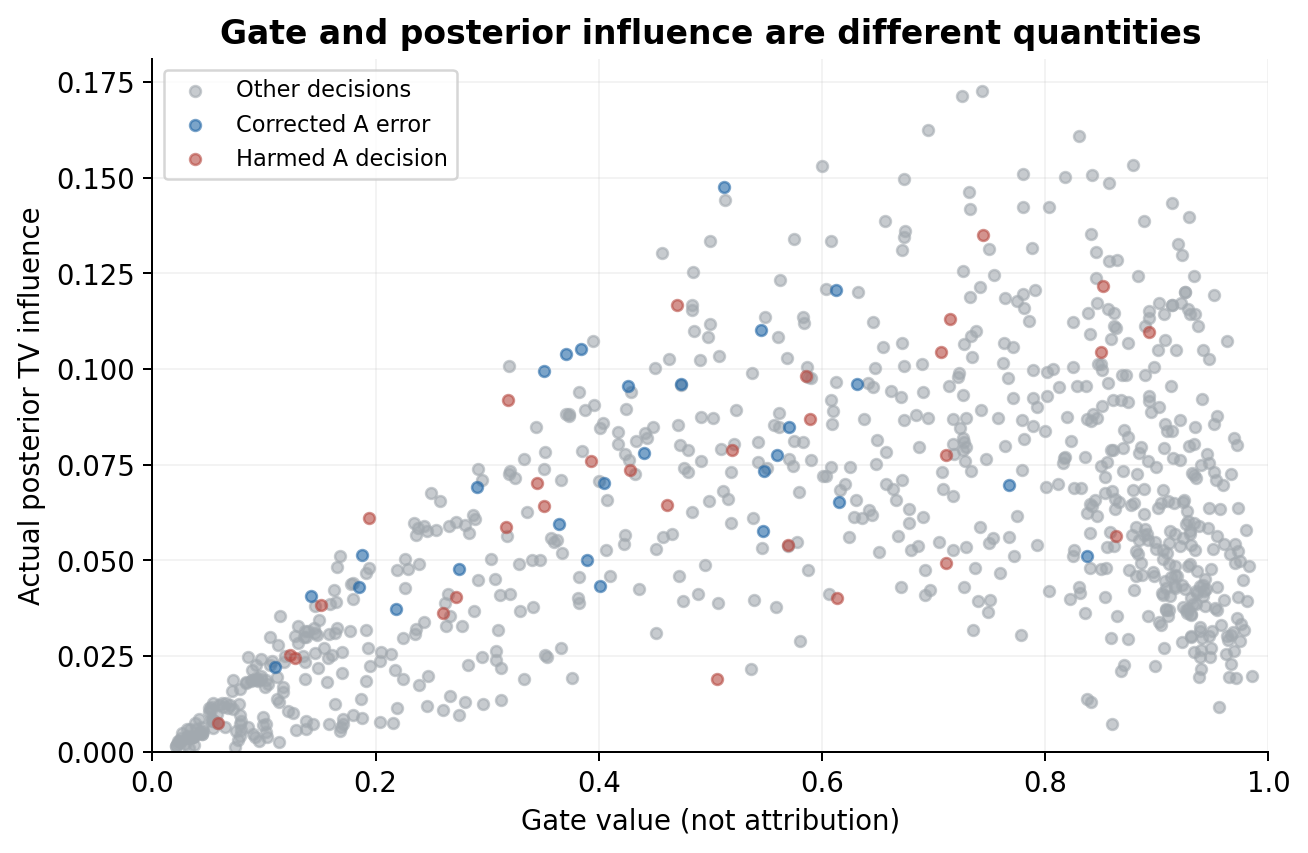

Source data for this figure (header and first rows):
key, gate, posterior_TV, audio_available
dev/0/0, 0.4282, 0.07363, True
dev/0/1, 0.05937, 0.01205, True
dev/2/0, 0.9473, 0.02479, True
dev/2/1, 0.07893, 0.007129, True
dev/2/2, 0.4574, 0.05598, True
dev/2/3, 0.04448, 0.004677, True
dev/2/4, 0.5483, 0.0733, True
dev/2/5, 0.6059, 0.04129, True
dev/4/0, 0.2267, 0.05043, True
dev/4/1, 0.8898, 0.1112, True
dev/4/2, 0.2577, 0.06553, True
dev/4/3, 0.7496, 0.1312, True
dev/4/4, 0.9166, 0.05689, True
dev/4/5, 0.6901, 0.0612, True
dev/4/6, 0.7426, 0.08934, True
dev/4/7, 0.7335, 0.1087, True
dev/4/8, 0.7927, 0.09011, True
dev/4/9, 0.2541, 0.05797, True
dev/4/10, 0.9328, 0.03851, True
dev/4/11, 0.06778, 0.01125, True
dev/4/12, 0.03671, 0.003828, True
dev/4/13, 0.3198, 0.07243, True
dev/4/14, 0.09905, 0.009042, True
dev/5/0, 0.857, 0.1485, True
dev/5/1, 0.1937, 0.0479, True
dev/5/2, 0.6036, 0.1209, True
dev/5/3, 0.6083, 0.1333, True
dev/5/4, 0.9526, 0.07096, True
dev/5/5, 0.9516, 0.1193, True
dev/5/6, 0.47, 0.1166, True
dev/5/7, 0.6734, 0.1496, True
dev/5/8, 0.9092, 0.08375, True
dev/5/9, 0.8633, 0.1106, True
dev/5/10, 0.9206, 0.05368, True
dev/5/11, 0.8376, 0.0512, True
dev/5/12, 0.6355, 0.06113, True
dev/6/0, 0.2155, 0.007499, True
dev/6/1, 0.7177, 0.06689, True
dev/6/2, 0.4512, 0.03091, True
dev/6/3, 0.506, 0.01901, True
dev/6/4, 0.03193, 0.004106, True
dev/6/5, 0.4506, 0.1002, True
dev/6/6, 0.9384, 0.03249, True
dev/6/7, 0.9721, 0.08019, True
dev/6/8, 0.06519, 0.006297, True
dev/6/9, 0.2656, 0.05894, True
dev/7/0, 0.05042, 0.01134, True
dev/7/1, 0.144, 0.007199, True
dev/7/2, 0.9308, 0.03574, True
dev/7/3, 0.7708, 0.09253, True
dev/7/4, 0.07215, 0.01859, True
dev/7/5, 0.0766, 0.002889, True
dev/7/6, 0.1175, 0.0234, True
dev/7/7, 0.8307, 0.1608, True
dev/7/8, 0.6311, 0.09599, True
dev/7/9, 0.2437, 0.03391, True
dev/7/10, 0.1708, 0.00715, True
dev/9/0, 0.8921, 0.03531, True
dev/9/1, 0.1928, 0.02711, True
dev/9/2, 0.3944, 0.1073, True
... 779 more rows
